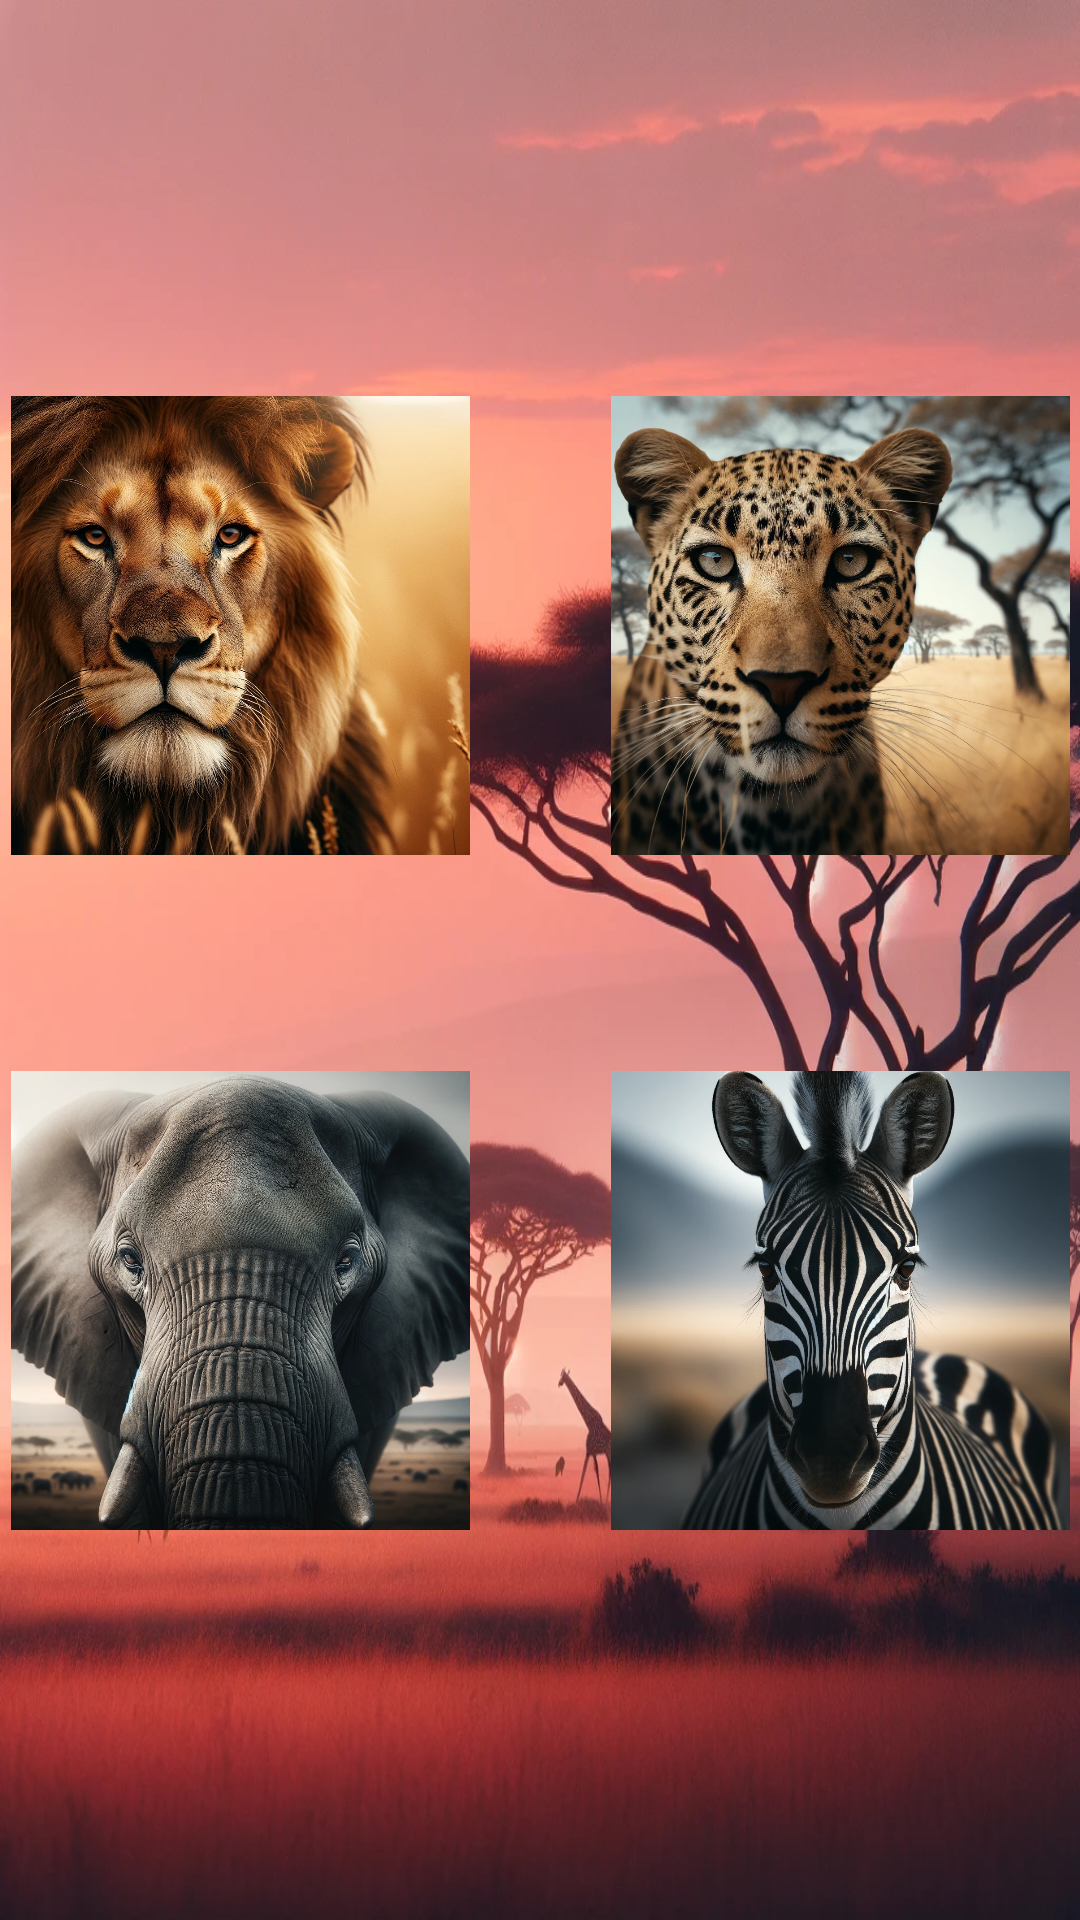

Produce the Android XML layout that renders to this screen, including the resource entries it uses.
<!-- AndroidManifest.xml: application theme Theme.AnimalsApp -->
<!-- res/layout/activity_savannah.xml -->
<?xml version="1.0" encoding="utf-8"?>
<androidx.constraintlayout.widget.ConstraintLayout xmlns:android="http://schemas.android.com/apk/res/android"
    xmlns:app="http://schemas.android.com/apk/res-auto"
    xmlns:tools="http://schemas.android.com/tools"
    android:layout_width="match_parent"
    android:layout_height="match_parent"
    tools:context=".savannahh.Savannah">

    <ImageView
        android:id="@+id/imageView3"
        android:layout_width="match_parent"
        android:layout_height="match_parent"
        android:src="@drawable/savannah"
        app:layout_constraintBottom_toBottomOf="parent"
        app:layout_constraintEnd_toEndOf="parent"
        app:layout_constraintStart_toStartOf="parent"
        app:layout_constraintTop_toTopOf="parent"
        android:scaleType="fitXY"
        />

    <ImageView
        android:id="@+id/imageView16"
        android:layout_width="153dp"
        android:layout_height="153dp"
        android:layout_marginStart="40dp"
        android:layout_marginEnd="240dp"
        android:layout_marginBottom="355dp"
        android:onClick="lion"
        app:layout_constraintBottom_toBottomOf="parent"
        app:layout_constraintEnd_toEndOf="parent"
        app:layout_constraintStart_toStartOf="parent"
        app:srcCompat="@drawable/aslan" />

    <ImageView
        android:id="@+id/imageView17"
        android:layout_width="153dp"
        android:layout_height="153dp"
        android:layout_marginStart="240dp"
        android:layout_marginEnd="40dp"
        android:layout_marginBottom="355dp"
        android:onClick="leopard"
        app:layout_constraintBottom_toBottomOf="parent"
        app:layout_constraintEnd_toEndOf="parent"
        app:layout_constraintStart_toStartOf="parent"
        app:srcCompat="@drawable/leopar" />

    <ImageView
        android:id="@+id/imageView40"
        android:layout_width="153dp"
        android:layout_height="153dp"
        android:layout_marginStart="40dp"
        android:layout_marginEnd="240dp"
        android:layout_marginBottom="130dp"
        android:onClick="elephant"
        app:layout_constraintBottom_toBottomOf="parent"
        app:layout_constraintEnd_toEndOf="parent"
        app:layout_constraintStart_toStartOf="parent"
        app:srcCompat="@drawable/fil" />

    <ImageView
        android:id="@+id/imageView44"
        android:layout_width="153dp"
        android:layout_height="153dp"
        android:layout_marginStart="240dp"
        android:layout_marginEnd="40dp"
        android:layout_marginBottom="130dp"
        android:onClick="zebra"
        app:layout_constraintBottom_toBottomOf="parent"
        app:layout_constraintEnd_toEndOf="parent"
        app:layout_constraintStart_toStartOf="parent"
        app:srcCompat="@drawable/zebraa" />

</androidx.constraintlayout.widget.ConstraintLayout>
<!-- resources referenced by this layout -->
<resources>
  <!-- drawable aslan: webp bitmap (drawable, 426578 bytes) -->
  <!-- drawable fil: webp bitmap (drawable, 380412 bytes) -->
  <!-- drawable leopar: webp bitmap (drawable, 313352 bytes) -->
  <!-- drawable savannah: webp bitmap (drawable, 187700 bytes) -->
  <!-- drawable zebraa: webp bitmap (drawable, 199518 bytes) -->
  <style name="Theme.AnimalsApp" parent="Base.Theme.AnimalsApp" />
  <style name="Base.Theme.AnimalsApp" parent="Theme.Material3.DayNight">
          
          
      </style>
</resources>
